Run: headless pygame with SDL's dummy video driver; simulated clock (each Clock.tick advances the game by its frame time, no real sleeping); random seed 0; keys injected as events and as key.get_pressed() state; no mouse input.
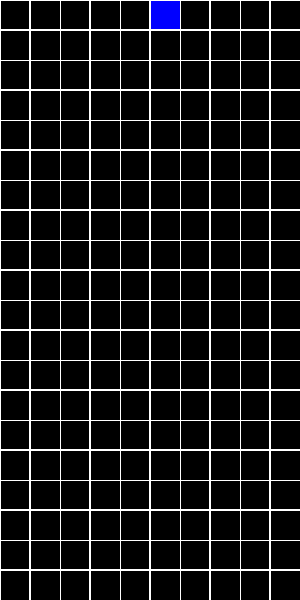
Frame 1 of 4 · flips 1–60 · no input
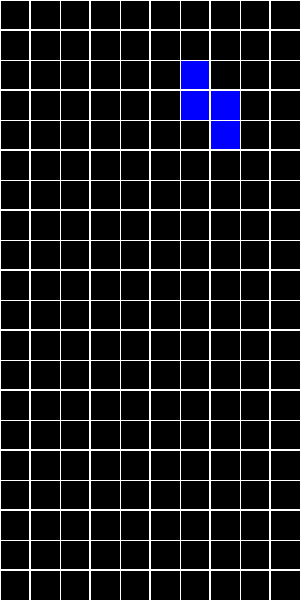
Frame 2 of 4 · flips 61–180 · tapped SPACE, RETURN · held RIGHT (→), D
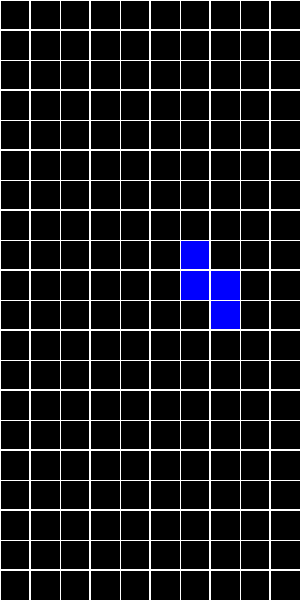
Frame 3 of 4 · flips 181–300 · held DOWN (↓), S
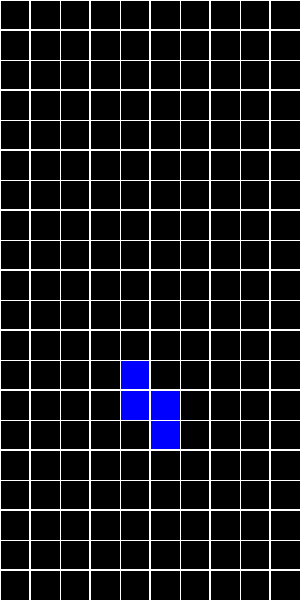
Frame 4 of 4 · flips 301–420 · held LEFT (←), A, UP (↑), W

The pygame program that drew these frames:

# creation rapide d un Tetris basique avec pygame
import pygame
import random

pygame.init()
pygame.font.init()

DEBUG_MODE = True

FPS = 60

# liste des couleurs
BLACK = (0, 0, 0)
WHITE = (255, 255, 255)
GRAY_ALPHA = pygame.Color(128, 128, 128, 100)
RED = (255, 0, 0)
GREEN = (0, 255, 0)
BLUE = (0, 0, 255)

COLORS = [RED, BLUE, GREEN]

# liste des textes
FONT_SIZE = 30
FONT = pygame.font.SysFont('Arial', FONT_SIZE)
TEXT_PAUSE = FONT.render("Pause", True, WHITE, GRAY_ALPHA)

# taille de la grille
GRID_WIDTH, GRID_HEIGHT = 10, 20
# taille d un bloc en px
BLOC_SIZE = 30
# calcul de la taille de la fenetre
WINDOW_WIDTH = GRID_WIDTH * BLOC_SIZE
WINDOW_HEIGHT = GRID_HEIGHT * BLOC_SIZE

# liste des formes
SHAPE_L = [(0,0), (0,1), (0,2), (1,2)]
SHAPE_LR = [(0,0), (0,1), (0,2), (1,0)]
SHAPE_T = [(0,1), (1,0), (1,1), (1,2)]
SHAPE_I = [(0,0), (1,0), (2,0), (3,0)]
SHAPE_O = [(0,0), (0,1), (1,0), (1,1)]
SHAPE_S = [(0,1), (0,2), (1,0), (1,1)]
SHAPE_SR = [(0,0), (0,1), (1,1), (1,2)]

SHAPES = [SHAPE_L, SHAPE_LR, SHAPE_T, SHAPE_I, SHAPE_O, SHAPE_S, SHAPE_SR]

# position depart nouvelle piece
SPAWN = pygame.Vector2(4, -3)

# liste des touches
CONTROL_PAUSE = [pygame.K_ESCAPE, pygame.K_p]
CONTROL_QUIT = [pygame.K_x, pygame.K_DELETE]
CONTROL_LEFT = [pygame.K_a, pygame.K_LEFT]
CONTROL_RIGHT = [pygame.K_d, pygame.K_RIGHT]
CONTROL_DOWN = [pygame.K_s, pygame.K_DOWN]
CONTROL_NEW = [pygame.K_n]
   
def draw_grid():
    for grid_x in range(GRID_WIDTH):
        for grid_y in range(GRID_HEIGHT):
            pos_x = grid_x * BLOC_SIZE
            pos_y = grid_y * BLOC_SIZE
            pygame.draw.rect(screen, WHITE, (pos_x, pos_y, pos_x + BLOC_SIZE, pos_y + BLOC_SIZE), 1)

def draw_pause():
    screen.blit(TEXT_PAUSE, ((WINDOW_WIDTH - TEXT_PAUSE.get_width()) / 2,(WINDOW_HEIGHT - TEXT_PAUSE.get_height()) / 2))

class Piece:
    def __init__(self, force_shape=None):
        if force_shape == None:
            self.shape = random.choice(SHAPES)
        elif force_shape in SHAPES:
            self.shape = force_shape
        else:
            raise ValueError("Error: Shape not exist.") 
        self.position = pygame.Vector2(SPAWN.x, SPAWN.y)
        self.color = random.choice(COLORS)
    
    def move(self, movement):
        self.position += pygame.Vector2(movement.x, movement.y)
        
    def draw(self):
        for dx, dy in self.shape:
            pygame.draw.rect(
                screen,
                self.color,
                ((self.position.x + dx) * BLOC_SIZE, (self.position.y + dy) * BLOC_SIZE, BLOC_SIZE, BLOC_SIZE)
            )

class Tetris:
    def __init__(self):
        self.running = True
        self.pause = False
        self.piece = Piece()
        self.piece_movement = pygame.Vector2()
        self.move_down_timer = 0
        self.move_down_interval = 500 #ms
    
    def handle_events(self):
        for event in pygame.event.get():
            if event.type == pygame.QUIT:
                self.running = False
            if event.type == pygame.KEYDOWN:
                key = event.key
                # press X or DELETE pour quit
                if key in CONTROL_QUIT:
                    self.running = False
                # press ESCAPE pour pause
                if key in CONTROL_PAUSE:
                    self.pause = not self.pause
                # pour debug, charge une nouvelle piece
                if key in CONTROL_NEW and DEBUG_MODE:
                    self.piece = Piece()
                # deplacement piece
                if key in CONTROL_LEFT:
                    self.piece_movement.x -= 1
                if key in CONTROL_RIGHT:
                    self.piece_movement.x += 1
                if key in CONTROL_DOWN:
                    self.piece_movement.y += 1
    
    def update(self, delta):
        if self.pause == False:
            self.move_down_timer += delta # recupere le temps passe - change selon le FPS reel
            if self.move_down_timer > self.move_down_interval:
                self.move_down_timer = 0
                self.piece_movement.y += 1
            self.piece.move(self.piece_movement)  # mise a jour de la position
        self.piece_movement = pygame.Vector2(0, 0)
    
    def draw(self):
        screen.fill(BLACK) # couleur fond
        self.piece.draw() # affiche la piece
        if DEBUG_MODE:
            draw_grid() # affiche une grille des cases               
        if self.pause == True:
            draw_pause() # affiche la pause
        pygame.display.flip() # mise a jour rendu

def main():
    clock = pygame.time.Clock()
    game = Tetris()
    while game.running:
        delta = clock.tick(FPS)
        game.handle_events() # capture des touches
        game.update(delta) # mise a jour des donnees
        game.draw() # affichage
    pygame.quit()

# init window
screen = pygame.display.set_mode((WINDOW_WIDTH,WINDOW_HEIGHT))
pygame.display.set_caption("Tetris")

# execute la mainloop pygame
if __name__ == "__main__":
    main()
